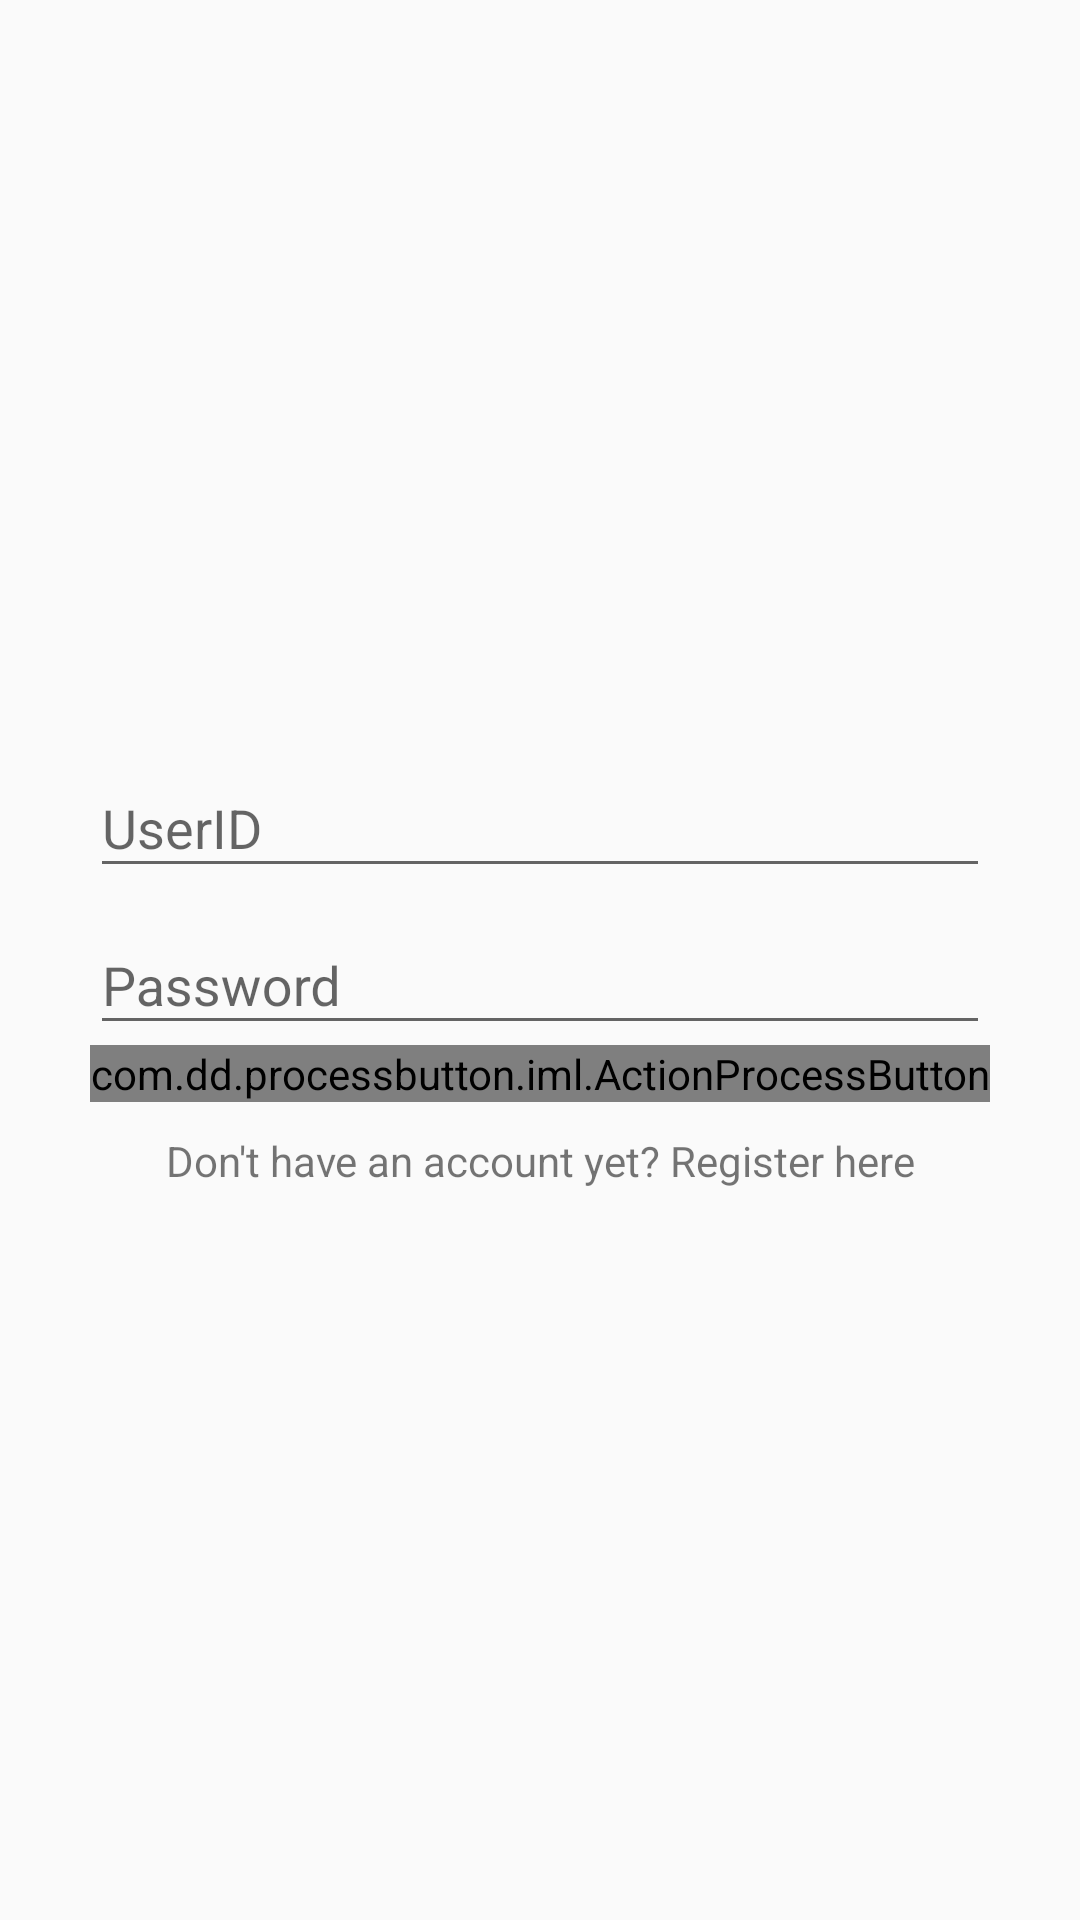

Here is an Android app screen rendered from its layout file. Give the layout XML and the strings, colors and styles it references.
<!-- AndroidManifest.xml: application theme AppTheme -->
<!-- res/layout/activity_login.xml -->
<?xml version="1.0" encoding="utf-8"?>
<LinearLayout xmlns:android="http://schemas.android.com/apk/res/android"
    xmlns:tools="http://schemas.android.com/tools"
    android:layout_width="match_parent"
    android:layout_height="match_parent"
    xmlns:app="http://schemas.android.com/apk/res-auto"
    android:gravity="center"
    android:orientation="vertical"
    android:padding="30dp"
    tools:context=".LoginActivity">


    <com.google.android.material.textfield.TextInputLayout
        android:layout_width="match_parent"
        android:layout_height="wrap_content">

        <com.google.android.material.textfield.TextInputEditText
            android:id="@+id/useridBox"
            android:layout_width="match_parent"
            android:layout_height="wrap_content"
            android:hint="UserID" />

    </com.google.android.material.textfield.TextInputLayout>

    <com.google.android.material.textfield.TextInputLayout
        android:layout_width="match_parent"
        android:layout_height="wrap_content">

        <com.google.android.material.textfield.TextInputEditText
            android:id="@+id/passwordBox"
            android:layout_width="match_parent"
            android:layout_height="wrap_content"
            android:hint="Password" />
    </com.google.android.material.textfield.TextInputLayout>

    <com.dd.processbutton.iml.ActionProcessButton
        android:layout_width="match_parent"
        android:layout_height="wrap_content"
        android:id="@+id/LoginSubmit"
        android:textColor="@color/white"
        app:pb_colorNormal="@color/red"
        app:pb_colorPressed="@color/dark_red"
        app:pb_colorComplete="@color/green"
        app:pb_textProgress="Logging In..."
        app:pb_textComplete="Authenticated"
        app:pb_textError="Error"
        android:text="Login"/>

    <TextView
        android:id="@+id/RegisterLink"
        android:layout_width="match_parent"
        android:layout_height="wrap_content"
        android:layout_marginTop="10dp"
        android:gravity="center"
        android:text="Don't have an account yet? Register here" />

</LinearLayout>
<!-- resources referenced by this layout -->
<resources>
  <color name="dark_red">#960000</color>
  <color name="green">#3da30a</color>
  <color name="red">#b30000</color>
  <color name="white">#FFFFFF</color>
  <style name="AppTheme" parent="Theme.AppCompat.Light.NoActionBar">
          
          <item name="colorPrimary">@color/colorPrimary</item>
          <item name="colorPrimaryDark">@color/colorPrimaryDark</item>
          <item name="colorAccent">@color/colorAccent</item>
      </style>
  <color name="colorPrimary">#008577</color>
  <color name="colorPrimaryDark">#00574B</color>
  <color name="colorAccent">#D81B60</color>
</resources>
